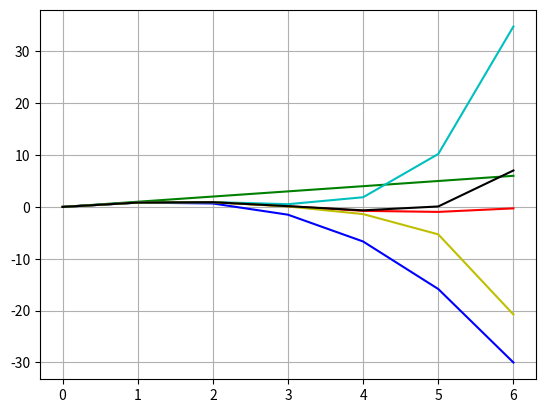

Recreate this plot in Python.
# -*- coding: utf-8 -*-
from math import sin
import numpy as np
import matplotlib.pyplot as plt

#def mans_sinuss(x):
def mans_sinuss(x,n):
    k = 0
    a = (-1)**0*x**1/(1)
    S = a
#while k<0:
    while k<n:
        k = k + 1
        R= (-1) * x**2 /((2*k)*(2*k+1))
        a = a * R 
        S= S + a
    return S

x = np.arange(0.,6.28,1)
#y = sin(x)
y = np.sin(x)
f1 = mans_sinuss(x,0)
f2 = mans_sinuss(x,1)
f3 = mans_sinuss(x,2)
f4 = mans_sinuss(x,3)
f5 = mans_sinuss(x,4)
plt.plot(x,y,'r')
plt.plot(x,f1,'g')
plt.plot(x,f2,'b')
plt.plot(x,f3,'c')
plt.plot(x,f4,'y')
plt.plot(x,f5,'k')
plt.grid()
plt.show()


